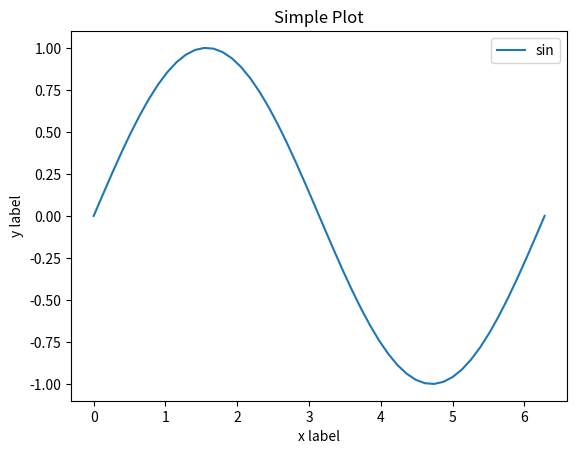
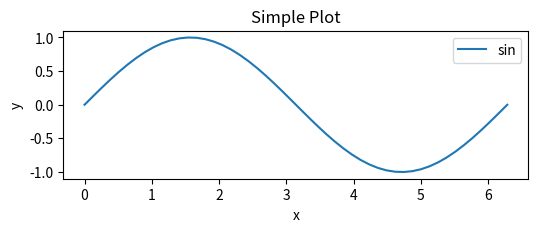

Reproduce these figures in Python, in order.
import numpy as np
import matplotlib.pyplot as plt

x= np.linspace(0,2*np.pi)
y= np.sin(x)

# implicity
plt.plot(x,y,label="sin")
plt.xlabel('x label')
plt.ylabel('y label')
plt.title("Simple Plot")
plt.legend()
plt.show()

# explicity
fig = plt.figure(figsize=(6,6))
ax = plt.subplot(aspect=1)
ax.plot(x,y,label="sin") 
ax.set_xlabel('x')  # Add an x-label to the axes.
ax.set_ylabel('y')  # Add a y-label to the axes.
ax.set_title("Simple Plot")  # Add a title to the axes.
ax.legend() # Add a legend.
